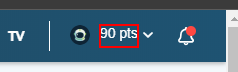
Task: Proyecto para las clases del curso
Workflow: Main

Step 1: find the element '*pts' in window '*Platzi*' (msedge.exe)

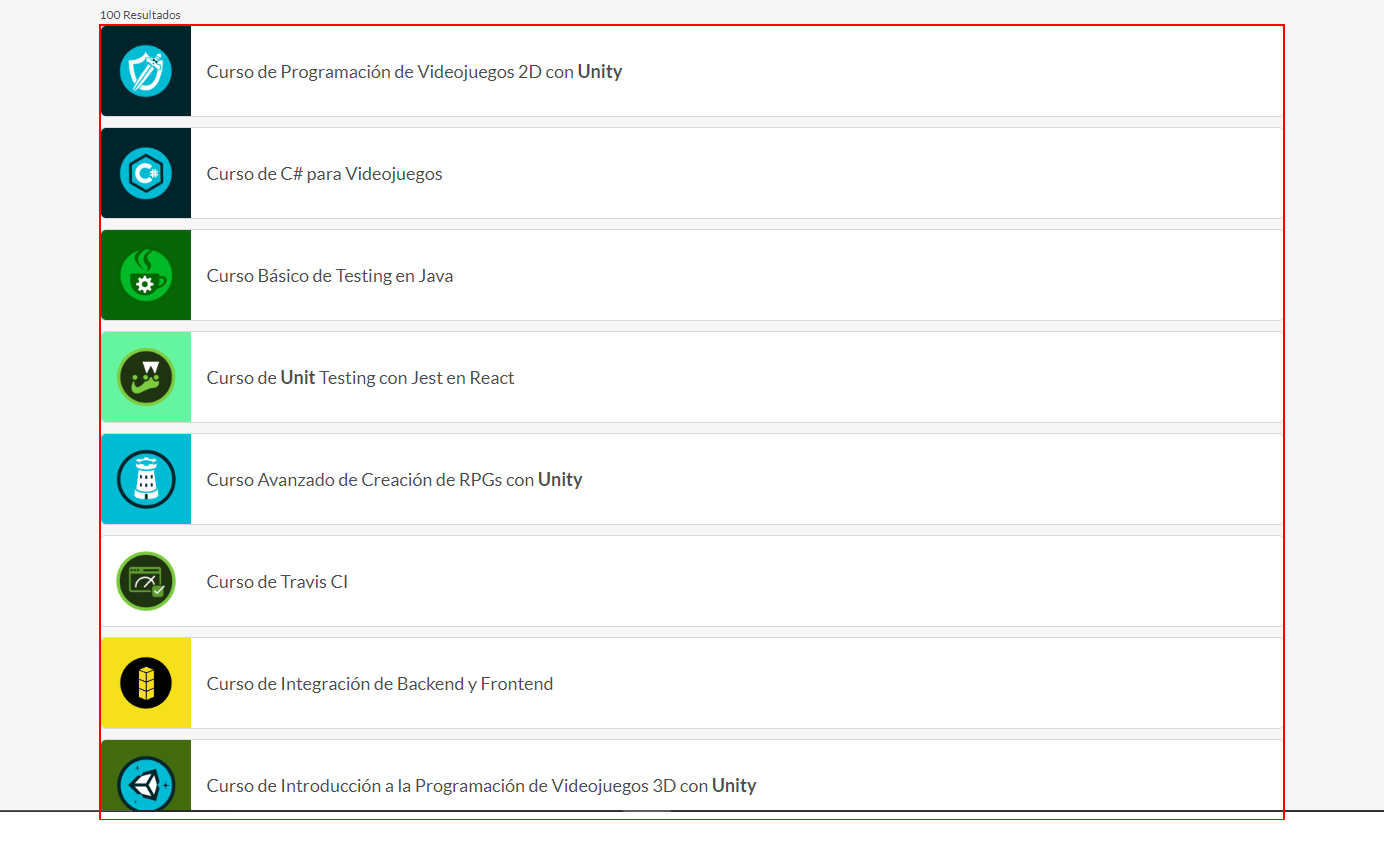
Step 2: get-text from the list

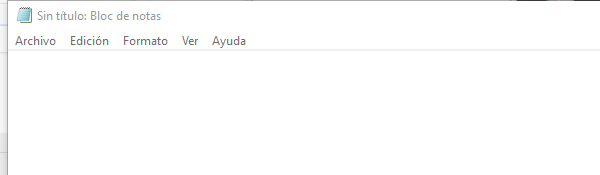
Step 3: Asociar ventana 'notepad.exe Sin' on the element in window '*Sin título: Bloc de notas' (notepad.exe)